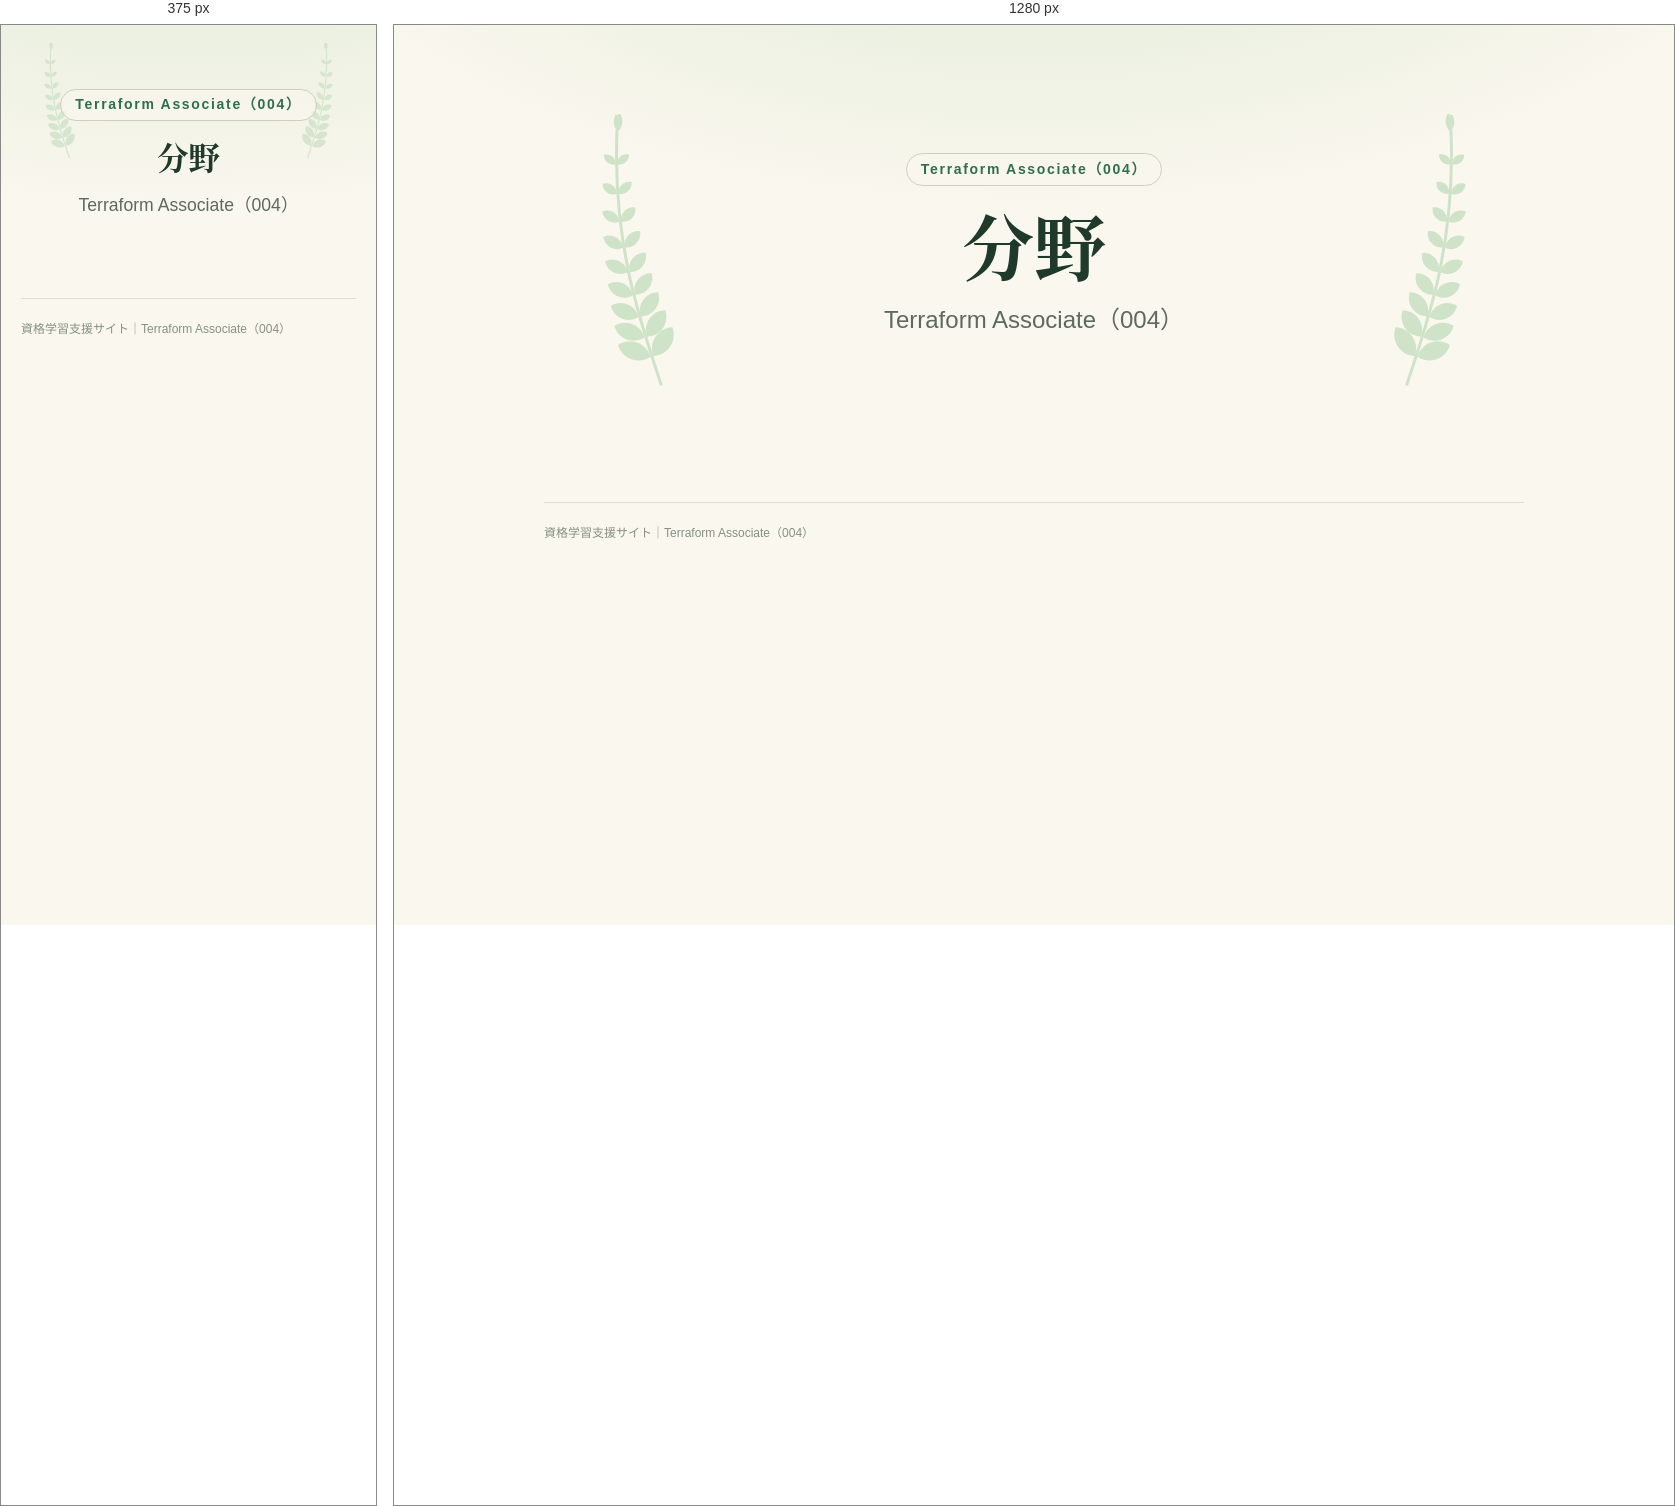
Rendered at 375 px and 1280 px, left to right.

<!-- file: field.html -->
<!doctype html>
<html lang="ja">
<head>
  <meta charset="utf-8">
  <meta name="viewport" content="width=device-width, initial-scale=1, viewport-fit=cover">
  <meta name="theme-color" content="#ffffff">
  <title>分野｜Terraform Associate（004）</title>
  <link rel="stylesheet" href="../assets/css/site.css">
  <link rel="manifest" href="/manifest.webmanifest">
  <link rel="apple-touch-icon" href="/assets/icons/apple-touch-icon.png">
</head>

<body>
  <main>
    <!-- 中分類ページ（field.html?f=番号）。中身は catalog.js から描画する -->
    <header class="hero">
      <span class="hero-label" data-site-text="field-label">Terraform Associate（004）</span>
      <h1 data-site-text="field-name">分野</h1>
      <p>Terraform Associate（004）</p>
    </header>

    <div data-site-list="field" data-topic="tf"></div>

    <footer>資格学習支援サイト｜Terraform Associate（004）</footer>
  </main>

  <script src="../assets/js/catalog.js"></script>
  <script src="../assets/js/site.js"></script>
</body>
</html>


/* @media block from site.css */
@media (max-width: 640px) {
  .hero h1 {
    font-size: clamp(1.9rem, 8.4vw, 2.5rem);
    word-break: auto-phrase;
  }

  /* 補足は1項目ずつ縦に並べる */
  .hero-meta {
    flex-direction: column;
    align-items: center;
  }

  .hero-meta > span + span::before {
    content: none;
  }

  .grid {
    grid-template-columns: 1fr;
    gap: 14px;
  }

  .card {
    min-height: 0;
  }

  .field-grid {
    grid-template-columns: repeat(2, minmax(0, 1fr));
    gap: 10px;
  }

  .field-tile {
    min-height: 124px;
    padding: 14px 14px 12px;
  }

  .field-name {
    font-size: 0.94rem;
  }

  /* スマホでは選択肢を4つずつ2段にして、カードの幅に収める */
  .field-color-menu {
    display: grid;
    grid-template-columns: repeat(4, 30px);
    gap: 8px;
    border-radius: 18px;
  }

  .field-color-menu[hidden] {
    display: none;
  }

  /* 2段目は 青・紫・着手中 の3つ。区切り線は出さない */
  .field-color-sep {
    display: none;
  }

  .list-item {
    padding: 16px 0;
  }

  .list-title {
    font-size: 1rem;
  }
}

/* @media block from site.css */
@media (max-width: 640px) {
  .garden-stats {
    grid-template-columns: repeat(2, minmax(0, 1fr));
  }

  .hero::before,
  .hero::after {
    top: 18px;
    width: 64px;
    opacity: 0.8;
  }
}

/* @media block from theme.css */
@media (max-width: 640px) {
  :root {
    --theme-size-body: 15px;
    --theme-line-height: 1.7;
  }
}